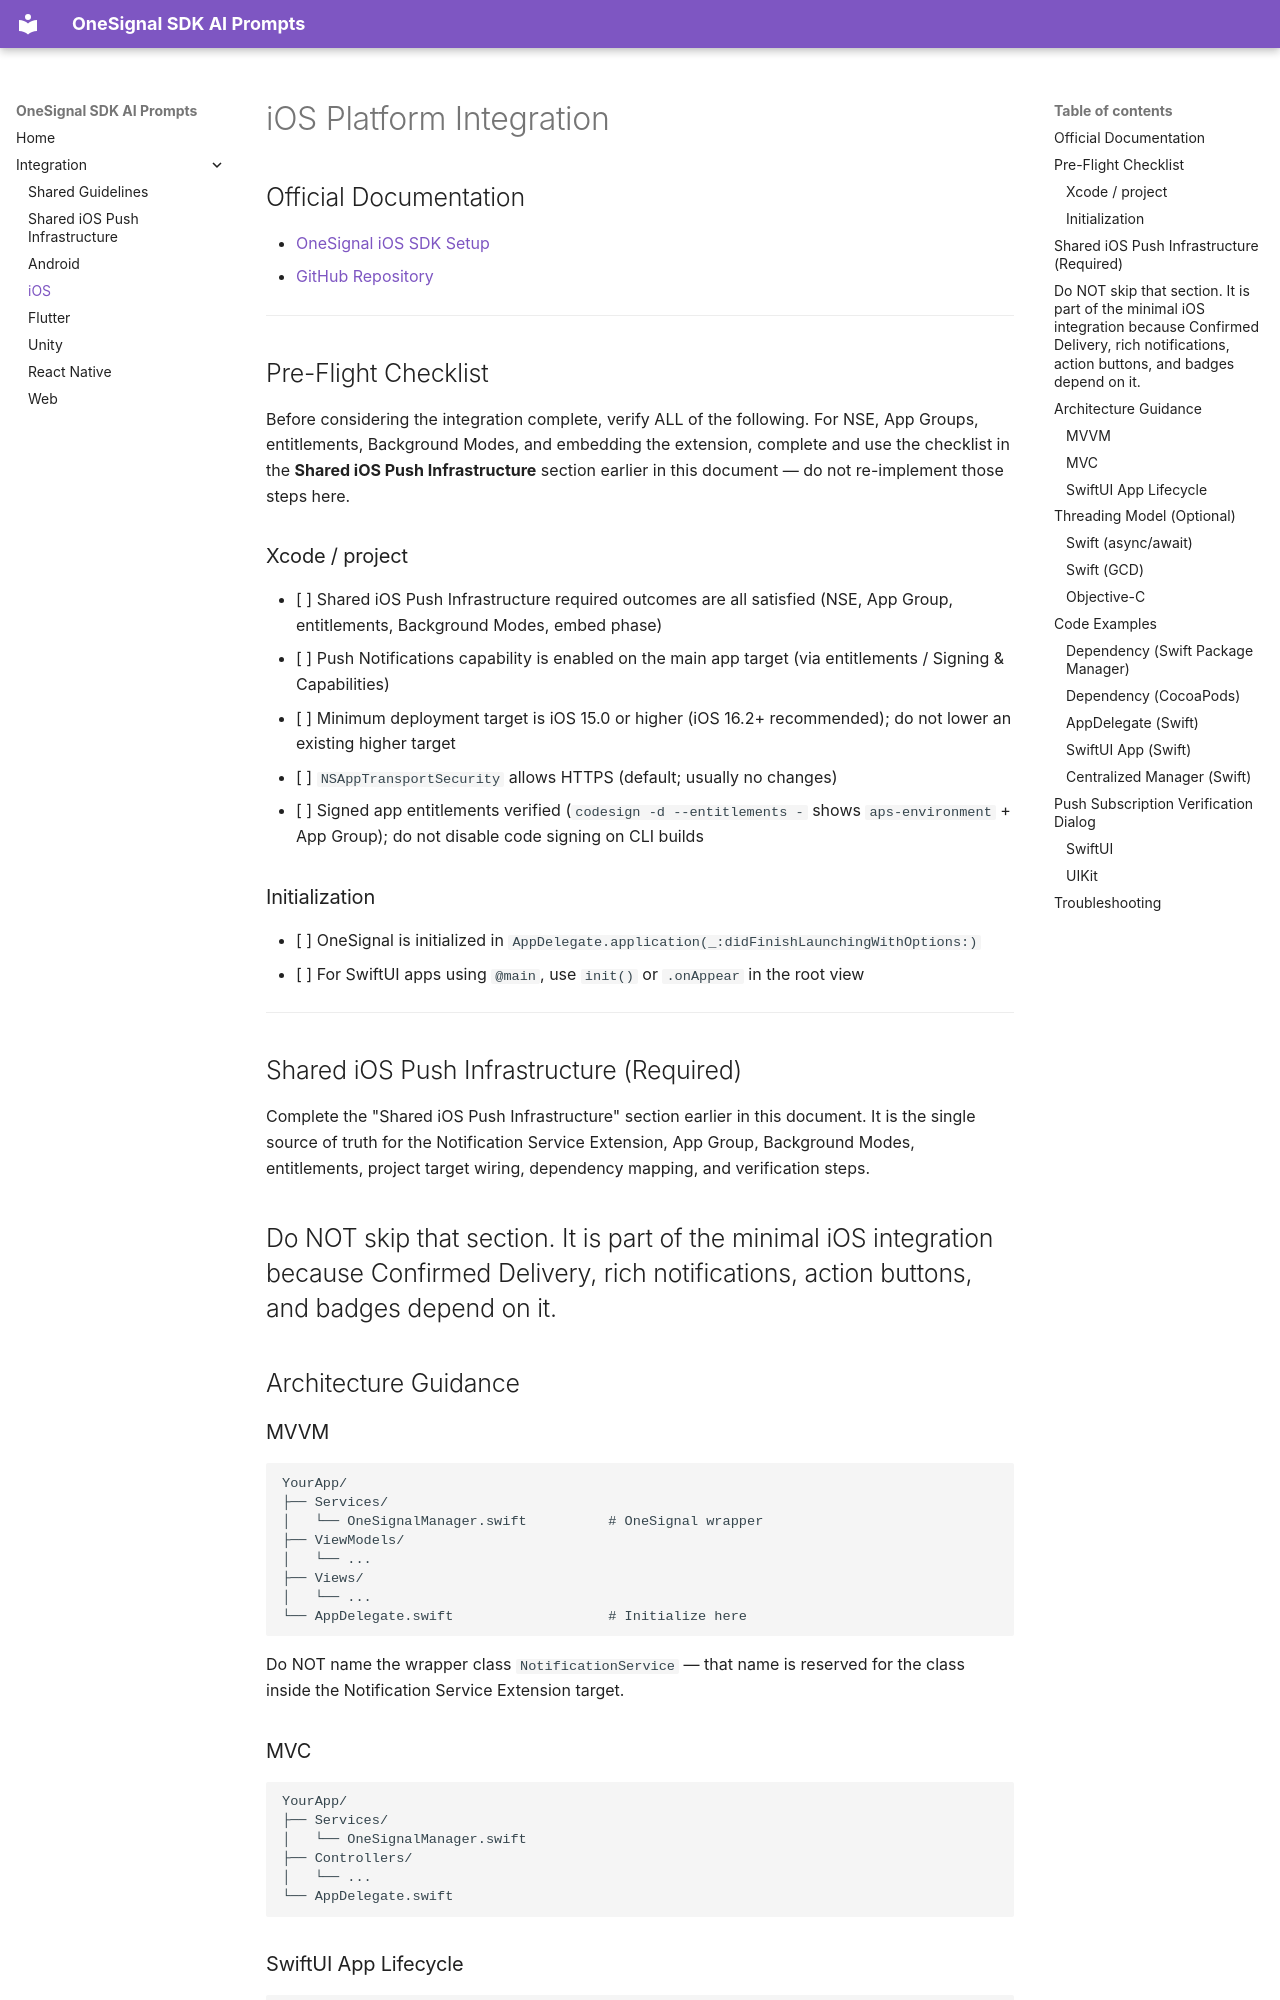

repository: OneSignal/sdk-ai-prompts · page: ios/integrate/index.html · generator: mkdocs

# iOS Platform Integration

## Official Documentation

* [OneSignal iOS SDK Setup](https://documentation.onesignal.com/docs/ios-sdk-setup)
* [GitHub Repository](https://github.com/OneSignal/OneSignal-iOS-SDK)

---

## Pre-Flight Checklist

Before considering the integration complete, verify ALL of the following. For NSE, App Groups, entitlements, Background Modes, and embedding the extension, complete and use the checklist in the **Shared iOS Push Infrastructure** section earlier in this document — do not re-implement those steps here.

### Xcode / project

- [ ] Shared iOS Push Infrastructure required outcomes are all satisfied (NSE, App Group, entitlements, Background Modes, embed phase)
- [ ] Push Notifications capability is enabled on the main app target (via entitlements / Signing & Capabilities)
- [ ] Minimum deployment target is iOS 15.0 or higher (iOS 16.2+ recommended); do not lower an existing higher target
- [ ] `NSAppTransportSecurity` allows HTTPS (default; usually no changes)
- [ ] Signed app entitlements verified (`codesign -d --entitlements -` shows `aps-environment` + App Group); do not disable code signing on CLI builds

### Initialization

- [ ] OneSignal is initialized in `AppDelegate.application(_:didFinishLaunchingWithOptions:)`
- [ ] For SwiftUI apps using `@main`, use `init()` or `.onAppear` in the root view

---

## Shared iOS Push Infrastructure (Required)

Complete the "Shared iOS Push Infrastructure" section earlier in this document. It is the single source of truth for the Notification Service Extension, App Group, Background Modes, entitlements, project target wiring, dependency mapping, and verification steps.

Do NOT skip that section. It is part of the minimal iOS integration because Confirmed Delivery, rich notifications, action buttons, and badges depend on it.
---

## Architecture Guidance

### MVVM

```
YourApp/
├── Services/
│   └── OneSignalManager.swift          # OneSignal wrapper
├── ViewModels/
│   └── ...
├── Views/
│   └── ...
└── AppDelegate.swift                   # Initialize here
```

Do NOT name the wrapper class `NotificationService` — that name is reserved for the class inside the Notification Service Extension target.

### MVC

```
YourApp/
├── Services/
│   └── OneSignalManager.swift
├── Controllers/
│   └── ...
└── AppDelegate.swift
```

### SwiftUI App Lifecycle

```
YourApp/
├── Services/
│   └── OneSignalManager.swift
├── Views/
│   └── ...
└── YourApp.swift                       # @main entry point
```

---

## Threading Model (Optional)

For advanced use cases where you need explicit threading control:
